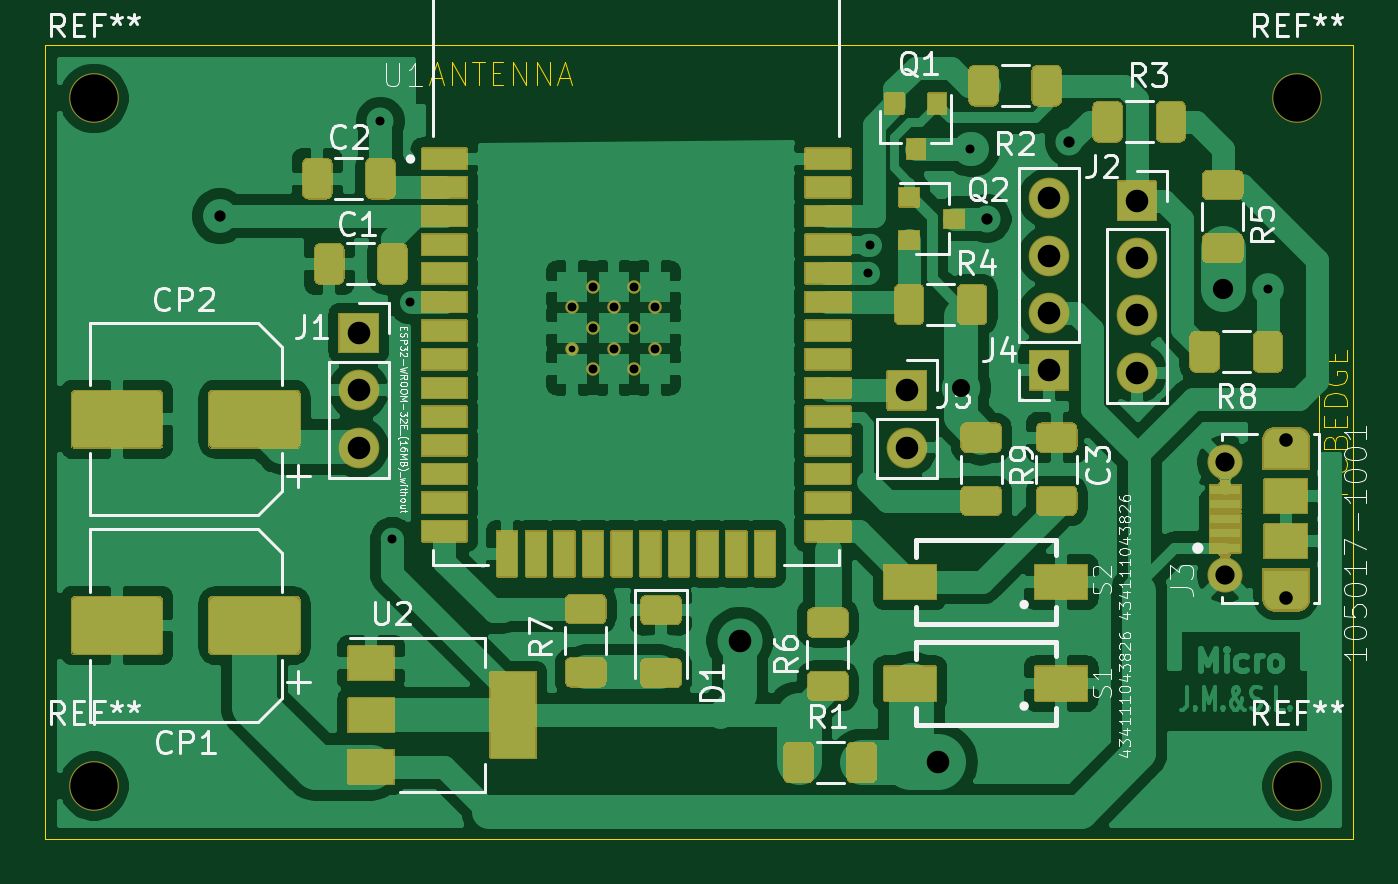
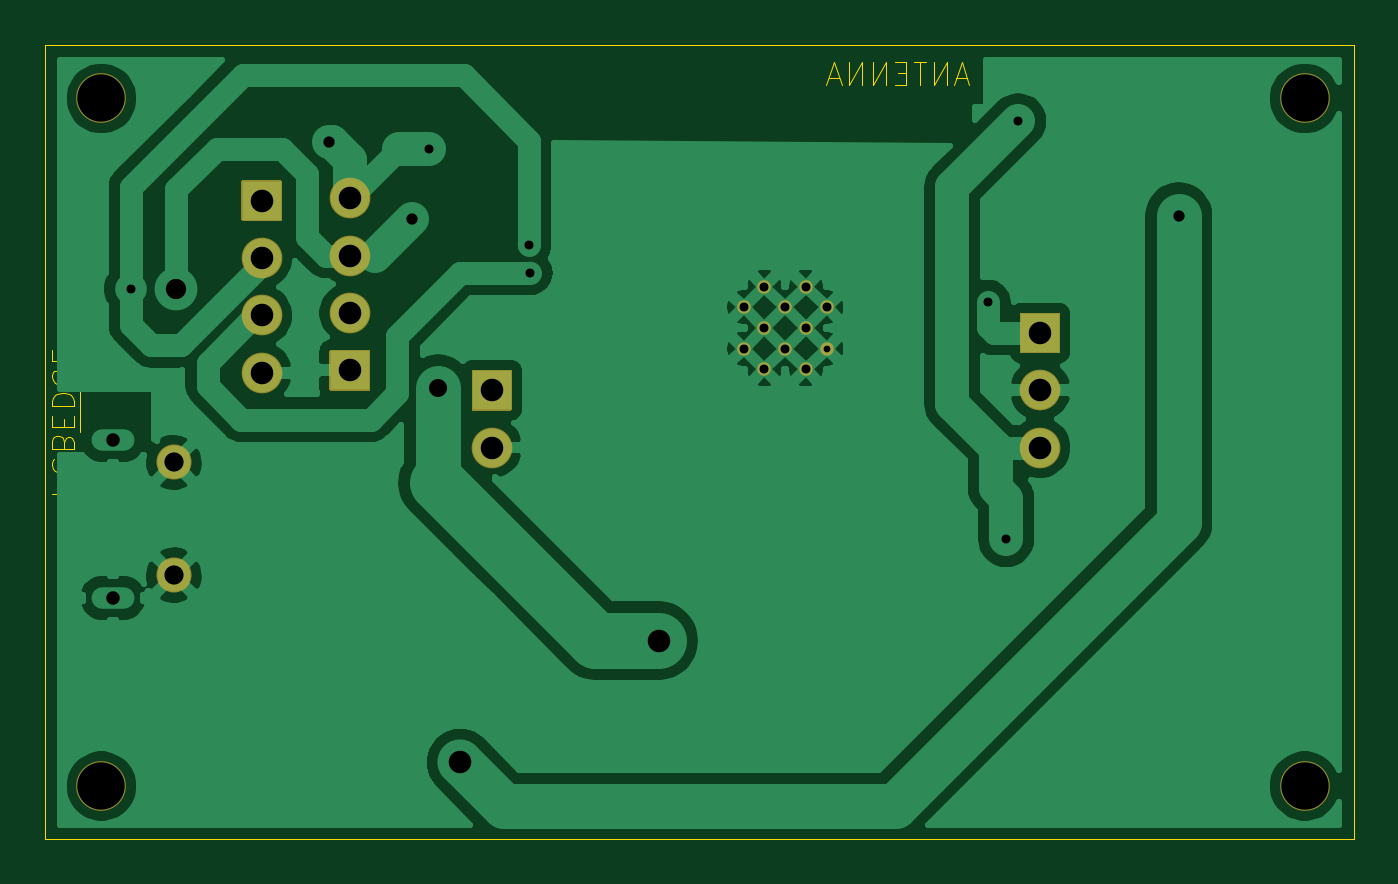
Circuit board: 11 layer files. Board 58.0 x 35.2 mm.
- bottom_copper: microfoon-B_Cu.gbl (62148 bytes)
- bottom_mask: microfoon-B_Mask.gbs (2604 bytes)
- paste: microfoon-B_Paste.gbp (496 bytes)
- bottom_silk: microfoon-B_SilkS.gbo (497 bytes)
- outline: microfoon-Edge_Cuts.gm1 (4619 bytes)
- top_copper: microfoon-F_Cu.gtl (148706 bytes)
- top_mask: microfoon-F_Mask.gts (62597 bytes)
- paste: microfoon-F_Paste.gtp (19157 bytes)
- top_silk: microfoon-F_SilkS.gto (44991 bytes)
- drill: microfoon-NPTH.drl (98 bytes)
- drill: microfoon-PTH.drl (749 bytes)

=== bottom_copper: microfoon-B_Cu.gbl (62148 bytes, source omitted) ===
=== bottom_mask: microfoon-B_Mask.gbs ===
G04 #@! TF.GenerationSoftware,KiCad,Pcbnew,(5.1.9)-1*
G04 #@! TF.CreationDate,2021-04-15T13:25:18+02:00*
G04 #@! TF.ProjectId,microfoon,6d696372-6f66-46f6-9f6e-2e6b69636164,rev?*
G04 #@! TF.SameCoordinates,Original*
G04 #@! TF.FileFunction,Soldermask,Bot*
G04 #@! TF.FilePolarity,Negative*
%FSLAX46Y46*%
G04 Gerber Fmt 4.6, Leading zero omitted, Abs format (unit mm)*
G04 Created by KiCad (PCBNEW (5.1.9)-1) date 2021-04-15 13:25:18*
%MOMM*%
%LPD*%
G01*
G04 APERTURE LIST*
%ADD10C,2.202000*%
%ADD11C,1.552000*%
%ADD12C,0.602000*%
%ADD13O,1.802000X1.802000*%
G04 APERTURE END LIST*
D10*
X86868000Y-42164000D03*
X86868000Y-72644000D03*
X140208000Y-72644000D03*
X140208000Y-42164000D03*
D11*
X137000000Y-58300000D03*
X137000000Y-63300000D03*
D12*
X108982500Y-50505000D03*
X110817500Y-50505000D03*
X108065000Y-51422500D03*
X109900000Y-51422500D03*
X111735000Y-51422500D03*
X108982500Y-52340000D03*
X110817500Y-52340000D03*
X108065000Y-53257500D03*
X109900000Y-53257500D03*
X111735000Y-53257500D03*
X108982500Y-54175000D03*
X110817500Y-54175000D03*
G36*
G01*
X97699000Y-53410000D02*
X97699000Y-51710000D01*
G75*
G02*
X97750000Y-51659000I51000J0D01*
G01*
X99450000Y-51659000D01*
G75*
G02*
X99501000Y-51710000I0J-51000D01*
G01*
X99501000Y-53410000D01*
G75*
G02*
X99450000Y-53461000I-51000J0D01*
G01*
X97750000Y-53461000D01*
G75*
G02*
X97699000Y-53410000I0J51000D01*
G01*
G37*
D13*
X98600000Y-55100000D03*
X98600000Y-57640000D03*
G36*
G01*
X132199000Y-47550000D02*
X132199000Y-45850000D01*
G75*
G02*
X132250000Y-45799000I51000J0D01*
G01*
X133950000Y-45799000D01*
G75*
G02*
X134001000Y-45850000I0J-51000D01*
G01*
X134001000Y-47550000D01*
G75*
G02*
X133950000Y-47601000I-51000J0D01*
G01*
X132250000Y-47601000D01*
G75*
G02*
X132199000Y-47550000I0J51000D01*
G01*
G37*
X133100000Y-49240000D03*
X133100000Y-51780000D03*
X133100000Y-54320000D03*
X129200000Y-46600000D03*
X129200000Y-49140000D03*
X129200000Y-51680000D03*
G36*
G01*
X130101000Y-53370000D02*
X130101000Y-55070000D01*
G75*
G02*
X130050000Y-55121000I-51000J0D01*
G01*
X128350000Y-55121000D01*
G75*
G02*
X128299000Y-55070000I0J51000D01*
G01*
X128299000Y-53370000D01*
G75*
G02*
X128350000Y-53319000I51000J0D01*
G01*
X130050000Y-53319000D01*
G75*
G02*
X130101000Y-53370000I0J-51000D01*
G01*
G37*
G36*
G01*
X121999000Y-55950000D02*
X121999000Y-54250000D01*
G75*
G02*
X122050000Y-54199000I51000J0D01*
G01*
X123750000Y-54199000D01*
G75*
G02*
X123801000Y-54250000I0J-51000D01*
G01*
X123801000Y-55950000D01*
G75*
G02*
X123750000Y-56001000I-51000J0D01*
G01*
X122050000Y-56001000D01*
G75*
G02*
X121999000Y-55950000I0J51000D01*
G01*
G37*
X122900000Y-57640000D03*
M02*

=== paste: microfoon-B_Paste.gbp ===
G04 #@! TF.GenerationSoftware,KiCad,Pcbnew,(5.1.9)-1*
G04 #@! TF.CreationDate,2021-04-15T13:25:18+02:00*
G04 #@! TF.ProjectId,microfoon,6d696372-6f66-46f6-9f6e-2e6b69636164,rev?*
G04 #@! TF.SameCoordinates,Original*
G04 #@! TF.FileFunction,Paste,Bot*
G04 #@! TF.FilePolarity,Positive*
%FSLAX46Y46*%
G04 Gerber Fmt 4.6, Leading zero omitted, Abs format (unit mm)*
G04 Created by KiCad (PCBNEW (5.1.9)-1) date 2021-04-15 13:25:18*
%MOMM*%
%LPD*%
G01*
G04 APERTURE LIST*
G04 APERTURE END LIST*
M02*

=== bottom_silk: microfoon-B_SilkS.gbo ===
G04 #@! TF.GenerationSoftware,KiCad,Pcbnew,(5.1.9)-1*
G04 #@! TF.CreationDate,2021-04-15T13:25:18+02:00*
G04 #@! TF.ProjectId,microfoon,6d696372-6f66-46f6-9f6e-2e6b69636164,rev?*
G04 #@! TF.SameCoordinates,Original*
G04 #@! TF.FileFunction,Legend,Bot*
G04 #@! TF.FilePolarity,Positive*
%FSLAX46Y46*%
G04 Gerber Fmt 4.6, Leading zero omitted, Abs format (unit mm)*
G04 Created by KiCad (PCBNEW (5.1.9)-1) date 2021-04-15 13:25:18*
%MOMM*%
%LPD*%
G01*
G04 APERTURE LIST*
G04 APERTURE END LIST*
M02*

=== outline: microfoon-Edge_Cuts.gm1 ===
G04 #@! TF.GenerationSoftware,KiCad,Pcbnew,(5.1.9)-1*
G04 #@! TF.CreationDate,2021-04-15T13:25:18+02:00*
G04 #@! TF.ProjectId,microfoon,6d696372-6f66-46f6-9f6e-2e6b69636164,rev?*
G04 #@! TF.SameCoordinates,Original*
G04 #@! TF.FileFunction,Profile,NP*
%FSLAX46Y46*%
G04 Gerber Fmt 4.6, Leading zero omitted, Abs format (unit mm)*
G04 Created by KiCad (PCBNEW (5.1.9)-1) date 2021-04-15 13:25:18*
%MOMM*%
%LPD*%
G01*
G04 APERTURE LIST*
G04 #@! TA.AperFunction,Profile*
%ADD10C,0.050000*%
G04 #@! TD*
G04 #@! TA.AperFunction,Profile*
%ADD11C,0.100000*%
G04 #@! TD*
%ADD12C,0.050000*%
G04 APERTURE END LIST*
D10*
X142700000Y-75000000D02*
X142700000Y-74000000D01*
X142600000Y-75000000D02*
X142700000Y-75000000D01*
X84700000Y-75000000D02*
X142600000Y-75000000D01*
X84700000Y-39800000D02*
X84700000Y-75000000D01*
X142700000Y-39800000D02*
X84700000Y-39800000D01*
X142700000Y-74000000D02*
X142700000Y-39800000D01*
D11*
X139350000Y-64000000D02*
X140050000Y-64000000D01*
X140050000Y-64600000D02*
X139350000Y-64600000D01*
X139350000Y-57000000D02*
X140050000Y-57000000D01*
X140050000Y-57600000D02*
X139350000Y-57600000D01*
X140050000Y-57000000D02*
G75*
G02*
X140050000Y-57600000I0J-300000D01*
G01*
X139350000Y-57600000D02*
G75*
G02*
X139350000Y-57000000I0J300000D01*
G01*
X140050000Y-64000000D02*
G75*
G02*
X140050000Y-64600000I0J-300000D01*
G01*
X139350000Y-64600000D02*
G75*
G02*
X139350000Y-64000000I0J300000D01*
G01*
D12*
X142404210Y-59713206D02*
X141404210Y-59713206D01*
X141404210Y-59332254D01*
X141451830Y-59237016D01*
X141499449Y-59189397D01*
X141594687Y-59141778D01*
X141737544Y-59141778D01*
X141832782Y-59189397D01*
X141880401Y-59237016D01*
X141928020Y-59332254D01*
X141928020Y-59713206D01*
X142308972Y-58141778D02*
X142356591Y-58189397D01*
X142404210Y-58332254D01*
X142404210Y-58427492D01*
X142356591Y-58570349D01*
X142261353Y-58665587D01*
X142166115Y-58713206D01*
X141975639Y-58760825D01*
X141832782Y-58760825D01*
X141642306Y-58713206D01*
X141547068Y-58665587D01*
X141451830Y-58570349D01*
X141404210Y-58427492D01*
X141404210Y-58332254D01*
X141451830Y-58189397D01*
X141499449Y-58141778D01*
X141880401Y-57379873D02*
X141928020Y-57237016D01*
X141975639Y-57189397D01*
X142070877Y-57141778D01*
X142213734Y-57141778D01*
X142308972Y-57189397D01*
X142356591Y-57237016D01*
X142404210Y-57332254D01*
X142404210Y-57713206D01*
X141404210Y-57713206D01*
X141404210Y-57379873D01*
X141451830Y-57284635D01*
X141499449Y-57237016D01*
X141594687Y-57189397D01*
X141689925Y-57189397D01*
X141785163Y-57237016D01*
X141832782Y-57284635D01*
X141880401Y-57379873D01*
X141880401Y-57713206D01*
X141166830Y-56951301D02*
X141166830Y-56046540D01*
X141880401Y-56713206D02*
X141880401Y-56379873D01*
X142404210Y-56237016D02*
X142404210Y-56713206D01*
X141404210Y-56713206D01*
X141404210Y-56237016D01*
X141166830Y-56046540D02*
X141166830Y-55046540D01*
X142404210Y-55808444D02*
X141404210Y-55808444D01*
X141404210Y-55570349D01*
X141451830Y-55427492D01*
X141547068Y-55332254D01*
X141642306Y-55284635D01*
X141832782Y-55237016D01*
X141975639Y-55237016D01*
X142166115Y-55284635D01*
X142261353Y-55332254D01*
X142356591Y-55427492D01*
X142404210Y-55570349D01*
X142404210Y-55808444D01*
X141166830Y-55046540D02*
X141166830Y-54046540D01*
X141451830Y-54284635D02*
X141404210Y-54379873D01*
X141404210Y-54522730D01*
X141451830Y-54665587D01*
X141547068Y-54760825D01*
X141642306Y-54808444D01*
X141832782Y-54856063D01*
X141975639Y-54856063D01*
X142166115Y-54808444D01*
X142261353Y-54760825D01*
X142356591Y-54665587D01*
X142404210Y-54522730D01*
X142404210Y-54427492D01*
X142356591Y-54284635D01*
X142308972Y-54237016D01*
X141975639Y-54237016D01*
X141975639Y-54427492D01*
X141166830Y-54046540D02*
X141166830Y-53141778D01*
X141880401Y-53808444D02*
X141880401Y-53475111D01*
X142404210Y-53332254D02*
X142404210Y-53808444D01*
X141404210Y-53808444D01*
X141404210Y-53332254D01*
X101828571Y-41266666D02*
X102304761Y-41266666D01*
X101733333Y-41552380D02*
X102066666Y-40552380D01*
X102400000Y-41552380D01*
X102733333Y-41552380D02*
X102733333Y-40552380D01*
X103304761Y-41552380D01*
X103304761Y-40552380D01*
X103638095Y-40552380D02*
X104209523Y-40552380D01*
X103923809Y-41552380D02*
X103923809Y-40552380D01*
X104542857Y-41028571D02*
X104876190Y-41028571D01*
X105019047Y-41552380D02*
X104542857Y-41552380D01*
X104542857Y-40552380D01*
X105019047Y-40552380D01*
X105447619Y-41552380D02*
X105447619Y-40552380D01*
X106019047Y-41552380D01*
X106019047Y-40552380D01*
X106495238Y-41552380D02*
X106495238Y-40552380D01*
X107066666Y-41552380D01*
X107066666Y-40552380D01*
X107495238Y-41266666D02*
X107971428Y-41266666D01*
X107400000Y-41552380D02*
X107733333Y-40552380D01*
X108066666Y-41552380D01*
M02*

=== top_copper: microfoon-F_Cu.gtl (148706 bytes, source omitted) ===
=== top_mask: microfoon-F_Mask.gts (62597 bytes, source omitted) ===
=== paste: microfoon-F_Paste.gtp (19157 bytes, source omitted) ===
=== top_silk: microfoon-F_SilkS.gto (44991 bytes, source omitted) ===
=== drill: microfoon-NPTH.drl ===
M48
INCH,TZ
T1C0.0827
%
G90
G05
T1
X34200Y-16600
X34200Y-28600
X55200Y-16600
X55200Y-28600
T0
M30

=== drill: microfoon-PTH.drl ===
M48
INCH,TZ
T1C0.0118
T2C0.0157
T3C0.0197
T4C0.0236
T5C0.0315
T6C0.0335
T7C0.0354
T8C0.0394
%
G90
G05
T1
X42545Y-20968
T2
X39200Y-17000
X39409Y-24291
X39724Y-20154
X42545Y-20245
X42906Y-19884
X42906Y-20606
X42906Y-21329
X43268Y-20245
X43268Y-20968
X43629Y-19884
X43629Y-20606
X43629Y-21329
X43990Y-20245
X43990Y-20968
X47717Y-19646
X47736Y-19154
X49488Y-17480
X50866Y-19346
X54685Y-19921
T3
X36400Y-18654
X49783Y-18701
X51220Y-17362
T4
X55000Y-22559
X55000Y-25315
T5
X49331Y-21654
T6
X53937Y-22953
X53937Y-24921
T7
X53898Y-19921
T8
X38819Y-20693
X38819Y-21693
X38819Y-22693
X45472Y-26063
X48386Y-21693
X48386Y-22693
X48937Y-28189
X50866Y-18346
X50866Y-19346
X50866Y-20346
X50866Y-21346
X52402Y-18386
X52402Y-19386
X52402Y-20386
X52402Y-21386
T0
M30

